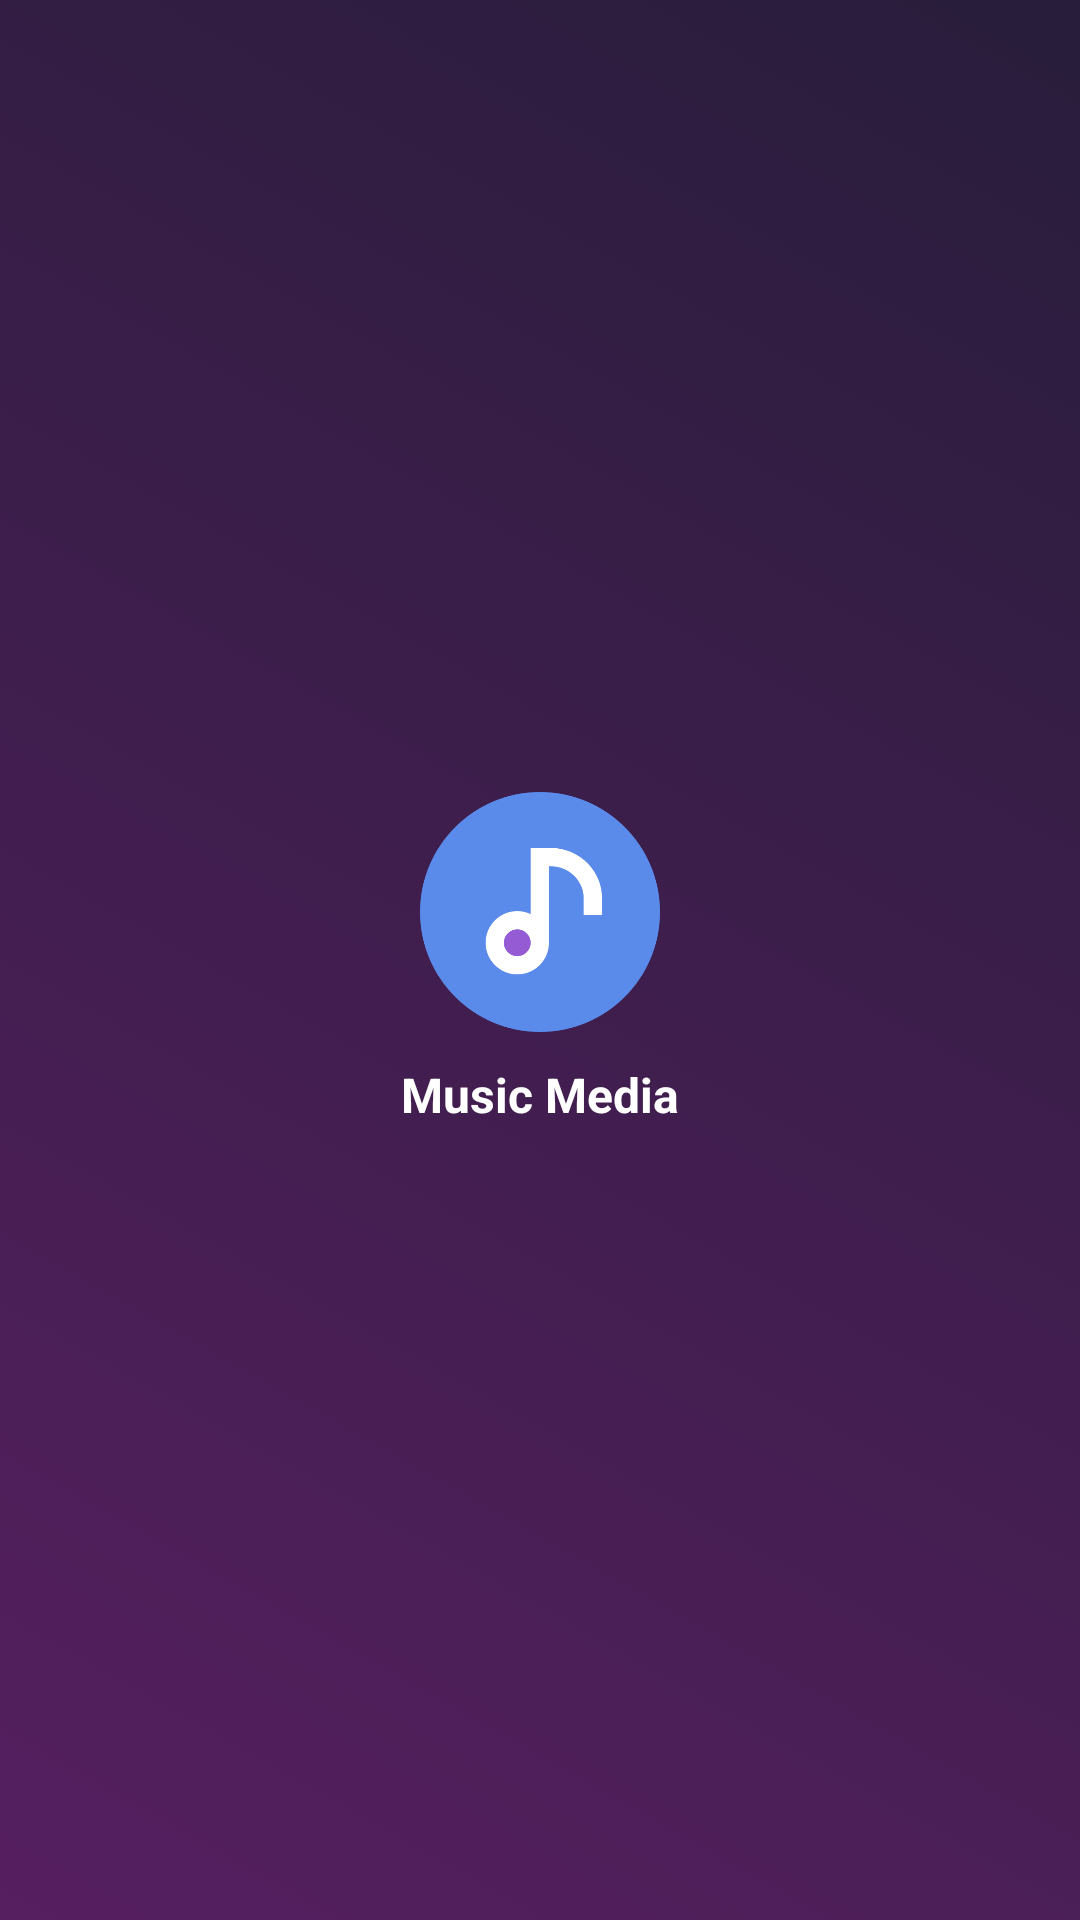

Reconstruct the res/layout file that produces this screen, plus the resources it refers to.
<!-- AndroidManifest.xml: application theme Theme.MusicMedia -->
<!-- res/layout/layout_header_nav.xml -->
<?xml version="1.0" encoding="utf-8"?>
<LinearLayout xmlns:android="http://schemas.android.com/apk/res/android"
    android:layout_width="match_parent"
    android:layout_height="180dp"
    android:orientation="vertical"
    android:background="@drawable/box_toolbar"
    android:padding="30dp"
    android:gravity="center">

    <ImageView
        android:layout_width="80dp"
        android:layout_height="80dp"
        android:src="@drawable/logo">
    </ImageView>

    <TextView
        android:layout_width="wrap_content"
        android:layout_height="wrap_content"
        android:text="@string/app_name"
        android:textSize="16dp"
        android:textColor="@color/white"
        android:textStyle="bold"
        android:layout_marginTop="10dp">
    </TextView>

</LinearLayout>
<!-- resources referenced by this layout -->
<resources>
  <color name="white">#FFFFFFFF</color>
  <!-- drawable box_toolbar (drawable) -->
  <?xml version="1.0" encoding="utf-8"?>
  <selector xmlns:android="http://schemas.android.com/apk/res/android">
      <item>
          <shape android:shape="rectangle">
              <gradient
                  android:angle="45"
                  android:startColor="#561F60"
                  android:endColor="@color/primary_color"
                  android:type="linear" />
  
          </shape>
      </item>
  </selector>
  <!-- drawable logo: png bitmap (drawable-v24, 24733 bytes) -->
  <string name="app_name">Music Media</string>
  <style name="Theme.MusicMedia" parent="Theme.MaterialComponents.DayNight.DarkActionBar">
          
          <item name="colorPrimary">@color/primary_color</item>
          <item name="colorPrimaryVariant">@color/purple_700</item>
          <item name="colorOnPrimary">@color/primary_color</item>
          
          <item name="colorSecondary">@color/teal_200</item>
          <item name="colorSecondaryVariant">@color/teal_700</item>
          <item name="colorOnSecondary">@color/primary_color</item>
          
          <item name="android:statusBarColor" tools:targetApi="l">?attr/colorPrimaryVariant</item>
          
      </style>
  <color name="primary_color">#281d3b</color>
  <color name="purple_700">#FF3700B3</color>
  <color name="teal_200">#FF03DAC5</color>
  <color name="teal_700">#FF018786</color>
</resources>
